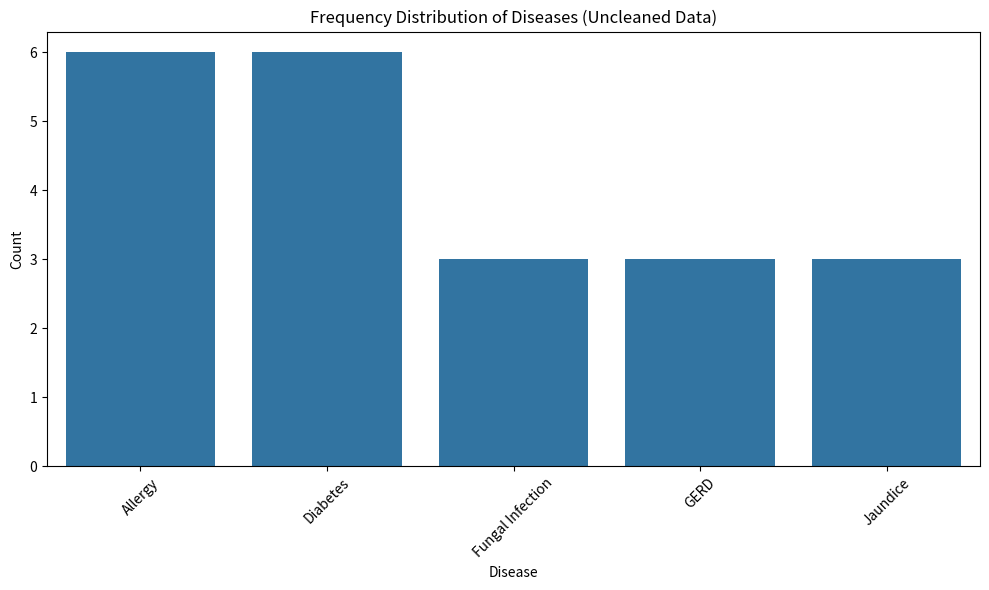

Here is the Python script that generated this plot: (Note: this script raises an exception after producing the figure.)
import pandas as pd
import matplotlib.pyplot as plt
import seaborn as sns

# Sample Raw Data: Create a DataFrame with inconsistencies
data = {
    'Disease': ['Fungal Infection', 'Allergy', 'GERD', 'Diabetes', None, 'Allergy', 'Jaundice', 'Diabetes'],
    'Symptoms': [
        ['itching', 'skin rash', 'nodal skin eruptions'],
        ['continuous sneezing', 'shivering', 'chills'],
        ['stomach pain', 'acidity', None],  # Missing symptom
        ['fatigue', 'weight loss', 'increased appetite'],
        ['itching', 'vomiting'],  # Duplicate disease
        ['continuous sneezing', 'shivering', 'chills'],  # Duplicate symptoms
        ['itching', 'vomiting', 'fatigue'],
        ['fatigue', 'weight loss', 'increased appetite']  # Duplicate entries
    ]
}

# Create DataFrame
df = pd.DataFrame(data)

# Explode the list of symptoms into separate rows, handling None values
df = df.explode('Symptoms')

# Drop rows where Disease is NaN
df = df.dropna(subset=['Disease'])

# Frequency Distribution of Diseases (with uncleaned data)
plt.figure(figsize=(10, 6))
sns.countplot(data=df, x='Disease', order=df['Disease'].value_counts().index)
plt.title('Frequency Distribution of Diseases (Uncleaned Data)')
plt.xlabel('Disease')
plt.ylabel('Count')
plt.xticks(rotation=45)
plt.tight_layout()
plt.show()

# Heatmap of Symptoms and Diseases (after exploding)
symptom_matrix = pd.crosstab(df['Disease'], df['Symptoms'])
plt.figure(figsize=(12, 8))
sns.heatmap(symptom_matrix, annot=True, fmt='d', cmap='YlGnBu')
plt.title('Heatmap of Symptoms and Diseases (Uncleaned Data)')
plt.xlabel('Symptoms')
plt.ylabel('Diseases')
plt.tight_layout()
plt.show()